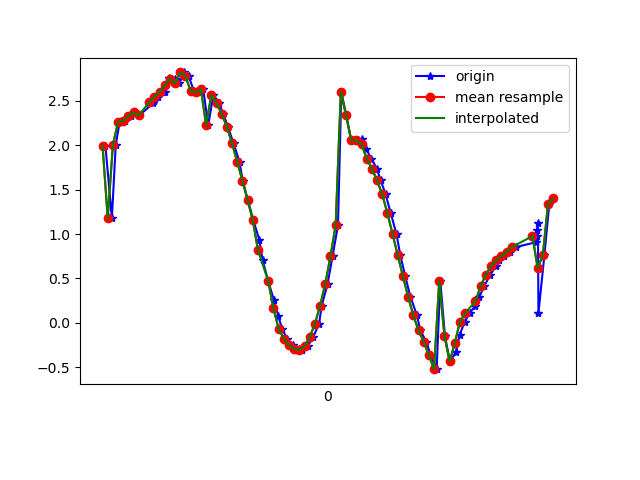

The data file committed next to this chart (first rows):
1617849517171, 545160734064467, 1.994282, -1.457672, 9.483566
1617849517196, 545160753295237, 1.178, -1.386, 9.63
1617849517211, 545160772526007, 2.003, -1.455, 9.482
1617849517226, 545160791756777, 2.262, -1.509, 9.415
1617849517245, 545160810987547, 2.276, -1.5, 9.413
1617849517271, 545160830218317, 2.331, -1.647, 9.375
1617849517282, 545160849449087, 2.368, -1.617, 9.371
1617849517302, 545160868679857, 2.335, -1.661, 9.372
1617849517356, 545160887910627, 2.474, -1.656, 9.337
1617849517358, 545160907141397, 2.493, -1.651, 9.333
1617849517374, 545160926492834, 2.546, -1.802, 9.29
1617849517392, 545160945723604, 2.601, -1.78, 9.279
1617849517403, 545160964954374, 2.595, -1.803, 9.276
1617849517415, 545160984185144, 2.751, -1.894, 9.213
1617849517438, 545161003415914, 2.747, -1.994, 9.193
1617849517457, 545161022646684, 2.696, -2.293, 9.139
1617849517473, 545161041877454, 2.818, -2.675, 8.997
1617849517492, 545161061108224, 2.78, -3.277, 8.808
1617849517513, 545161080338994, 2.609, -4.249, 8.437
1617849517532, 545161099569764, 2.595, -5.461, 7.713
1617849517549, 545161118800534, 2.627, -6.777, 6.574
1617849517568, 545161138031304, 2.225, -7.97, 5.251
1617849517588, 545161157262074, 2.567, -8.832, 3.383
1617849517610, 545161176492844, 2.471, -9.319, 1.757
1617849517626, 545161195723614, 2.353, -9.51, 0.2478
1617849517644, 545161214954384, 2.206, -9.485, -1.098
1617849517666, 545161234185154, 2.019, -9.33, -2.215
1617849517689, 545161253415924, 1.811, -9.116, -3.108
1617849517701, 545161272646694, 1.601, -8.871, -3.845
1617849517721, 545161291877464, 1.382, -8.622, -4.448
1617849517742, 545161311108234, 1.158, -8.414, -4.889
1617849517765, 545161330339004, 0.9366, -8.268, -5.177
1617849517778, 545161349569774, 0.705, -8.152, -5.394
1617849517800, 545161368800544, 0.4656, -8.029, -5.6
1617849517822, 545161388031314, 0.2518, -7.901, -5.792
1617849517839, 545161407262084, 0.07521, -7.77, -5.972
1617849517853, 545161426492854, -0.06856, -7.664, -6.107
1617849517873, 545161445723624, -0.1774, -7.632, -6.145
1617849517895, 545161464954394, -0.2536, -7.653, -6.116
1617849517918, 545161484185164, -0.2984, -7.671, -6.091
1617849517929, 545161503415934, -0.3038, -7.672, -6.089
1617849517952, 545161522646704, -0.2611, -7.677, -6.086
1617849517973, 545161541877474, -0.1622, -7.704, -6.054
1617849517996, 545161561108244, -0.00982, -7.775, -5.966
1617849518006, 545161580339014, 0.1924, -7.863, -5.846
1617849518029, 545161599569784, 0.4388, -7.975, -5.678
1617849518048, 545161618800554, 0.75, -8.148, -5.394
1617849518069, 545161638031324, 1.096, -8.392, -4.941
1617849518082, 545161657262094, 2.599, -8.909, -3.149
1617849518101, 545161676492864, 2.338, -8.973, -3.173
1617849518120, 545161695723634, 2.056, -9.009, -3.263
1617849518145, 545161714954404, 2.053, -9.139, -2.883
1617849518160, 545161734185174, 2.066, -9.291, -2.333
1617849518177, 545161753415944, 1.958, -9.439, -1.766
1617849518198, 545161772646714, 1.849, -9.532, -1.327
1617849518219, 545161791877484, 1.733, -9.605, -0.886
1617849518234, 545161811108254, 1.603, -9.663, -0.3002
1617849518253, 545161830339024, 1.445, -9.686, 0.3601
1617849518273, 545161849569794, 1.233, -9.679, 0.9125
1617849518295, 545161868800564, 0.9967, -9.653, 1.367
1617849518310, 545161888031334, 0.7585, -9.585, 1.897
... 31 more rows
